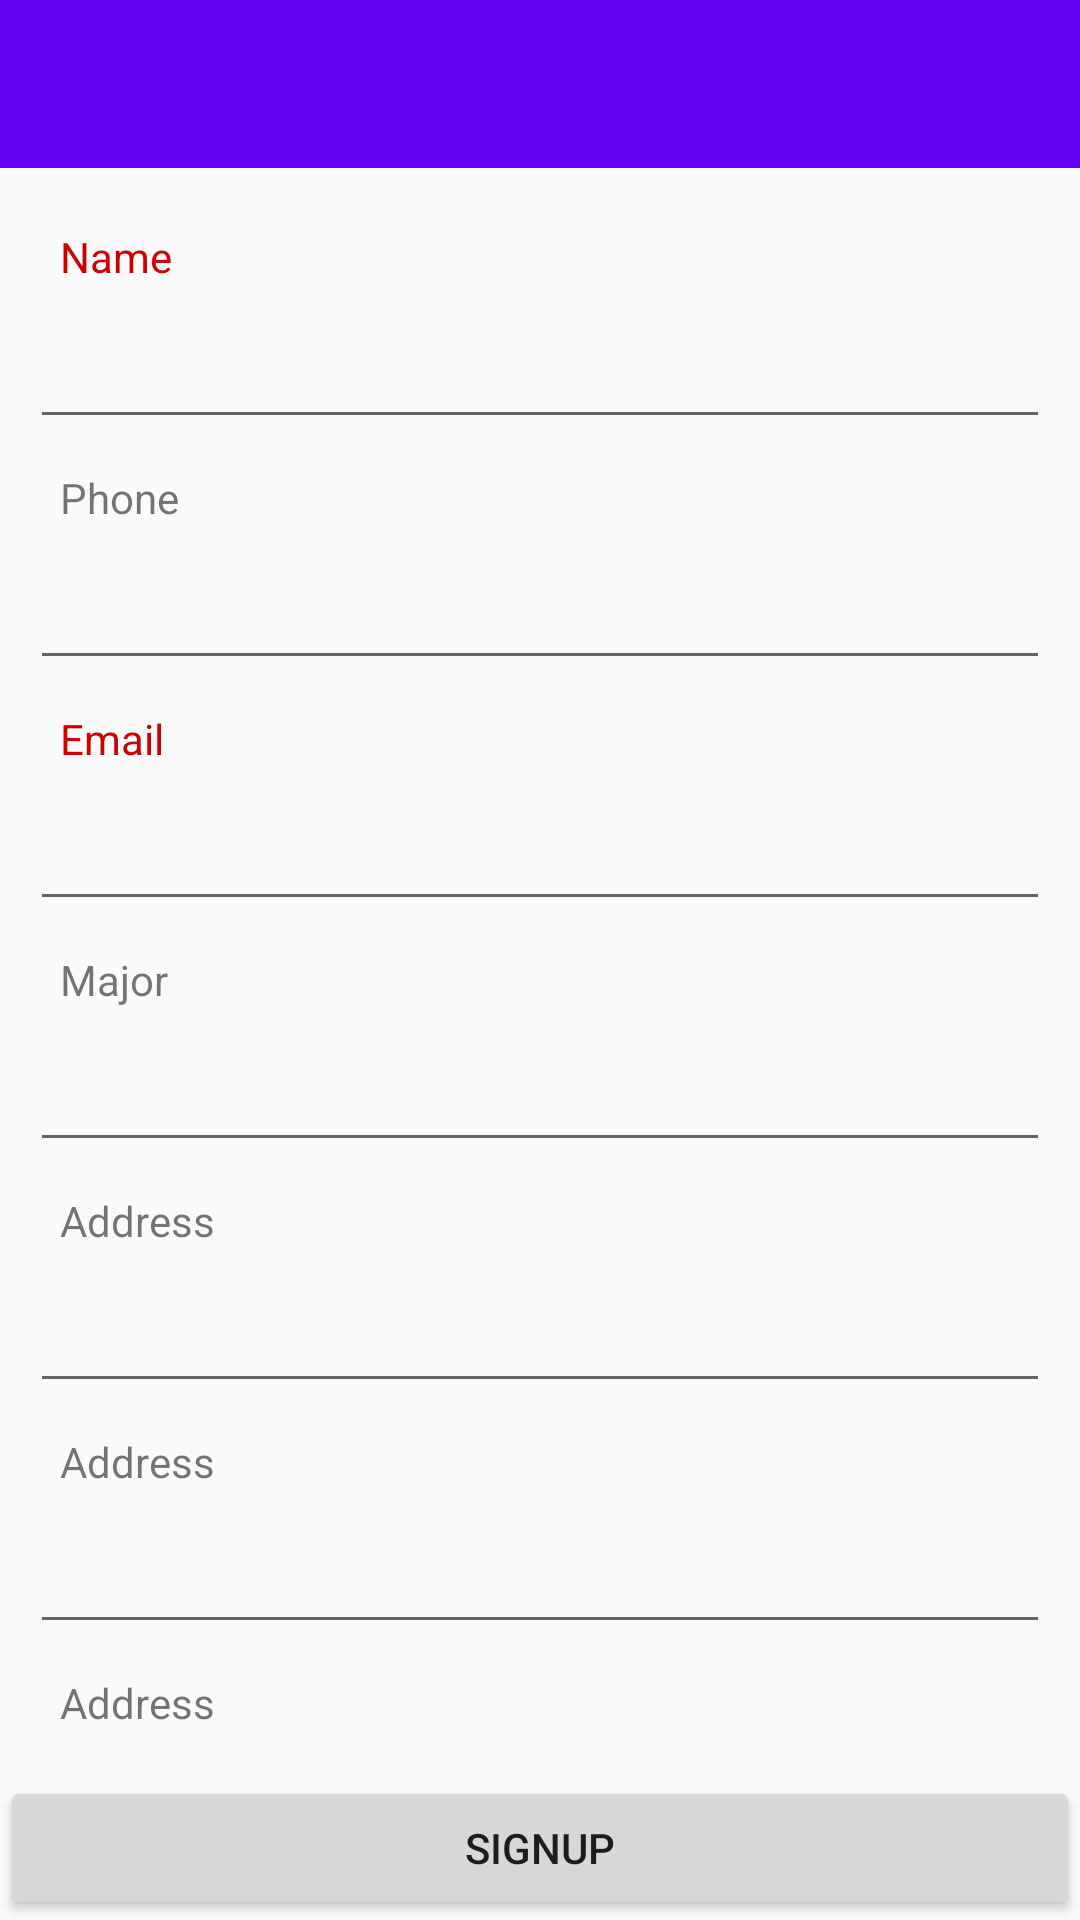

The Android layout XML behind this screen, and the referenced resources:
<!-- AndroidManifest.xml: application theme AppTheme -->
<!-- res/layout/activity_signup.xml -->
<?xml version="1.0" encoding="utf-8"?>
<RelativeLayout xmlns:android="http://schemas.android.com/apk/res/android"
    android:layout_width="match_parent"
    android:layout_height="match_parent">

    <android.support.v7.widget.Toolbar
        android:id="@+id/toolbar"
        android:layout_width="match_parent"
        android:layout_height="?actionBarSize"
        android:layout_alignParentTop="true"
        android:background="@color/colorPrimary"
        android:theme="@style/ThemeOverlay.AppCompat.Dark.ActionBar" />

    <Button
        android:id="@+id/btn_signup"
        android:layout_width="match_parent"
        android:layout_height="wrap_content"
        android:onClick="onSignupClick"
        android:layout_alignParentBottom="true"
        android:text="@string/signup" />

    <ScrollView
        android:layout_width="match_parent"
        android:layout_height="wrap_content"
        android:layout_above="@id/btn_signup"
        android:layout_below="@id/toolbar"
        android:scrollbars="none">

        <LinearLayout
            android:layout_width="match_parent"
            android:layout_height="match_parent"
            android:orientation="vertical"
            android:padding="10dp">

            <TextView
                style="@style/text_label_required"
                android:text="@string/name" />

            <EditText
                android:layout_width="match_parent"
                android:layout_height="wrap_content" />

            <TextView
                style="@style/text_label"
                android:text="@string/phone" />

            <EditText
                android:layout_width="match_parent"
                android:layout_height="wrap_content" />

            <TextView
                style="@style/text_label_required"
                android:text="@string/email" />

            <EditText
                android:layout_width="match_parent"
                android:layout_height="wrap_content" />

            <TextView
                style="@style/text_label"
                android:text="@string/major" />

            <EditText
                android:layout_width="match_parent"
                android:layout_height="wrap_content" />

            <TextView
                style="@style/text_label"
                android:text="@string/address" />

            <EditText
                android:layout_width="match_parent"
                android:layout_height="wrap_content" />

            <TextView
                style="@style/text_label"
                android:text="@string/address" />

            <EditText
                android:layout_width="match_parent"
                android:layout_height="wrap_content" />

            <TextView
                style="@style/text_label"
                android:text="@string/address" />

            <EditText
                android:layout_width="match_parent"
                android:layout_height="wrap_content" />

            <TextView
                style="@style/text_label"
                android:text="@string/address" />

            <EditText
                android:layout_width="match_parent"
                android:layout_height="wrap_content" />


        </LinearLayout>

    </ScrollView>

</RelativeLayout>
<!-- resources referenced by this layout -->
<resources>
  <string name="address">Address</string>
  <string name="email">Email</string>
  <string name="major">Major</string>
  <string name="name">Name</string>
  <string name="phone">Phone</string>
  <string name="signup">Signup</string>
  <style name="text_label">
          <item name="android:layout_width">wrap_content</item>
          <item name="android:layout_height">wrap_content</item>
          <item name="android:layout_margin">10dp</item>
      </style>
  <style name="text_label_required" parent="text_label">
          <item name="android:textColor">@android:color/holo_red_dark</item>
      </style>
  <style name="AppTheme" parent="Theme.AppCompat.Light.NoActionBar">
          
          <item name="colorPrimary">@color/colorPrimary</item>
          <item name="colorPrimaryDark">@color/colorPrimaryDark</item>
          <item name="colorAccent">@color/colorAccent</item>
      </style>
  <!-- not gathered from this repository: default colours our renderer supplied (Android Studio template values) -->
  <color name="colorPrimary">#FF6200EE</color>
  <color name="colorPrimaryDark">#FF3700B3</color>
  <color name="colorAccent">#FF03DAC5</color>
</resources>
